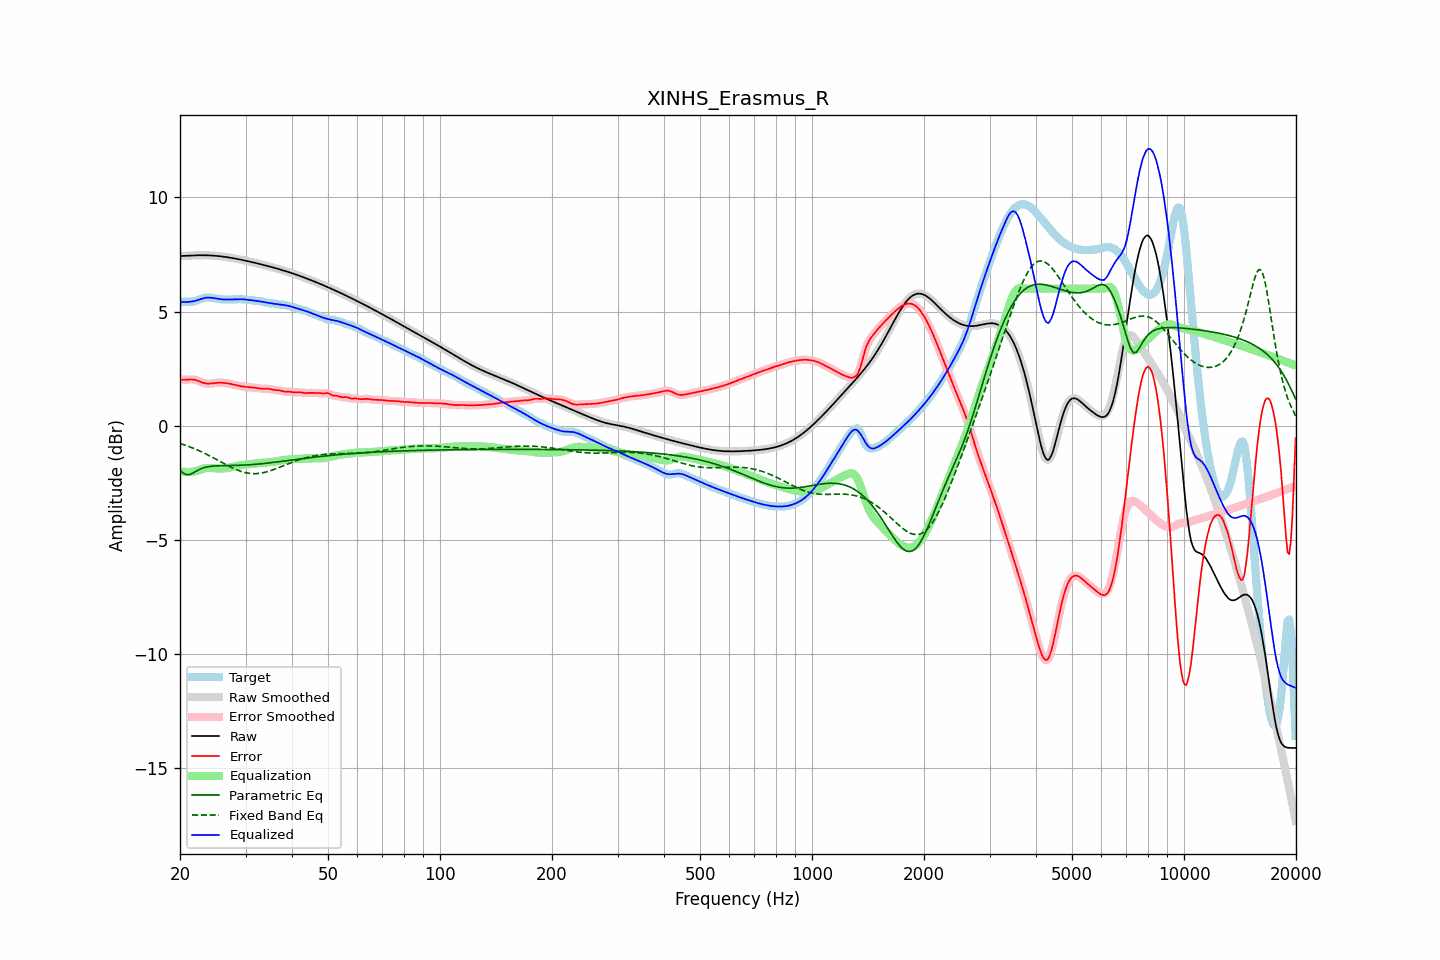

The data file committed next to this chart (first rows):
frequency, raw, error, smoothed, error_smoothed, equalization, parametric_eq, fixed_band_eq, equalized_raw, equalized_smoothed, target
20.00, 7.43, 2.02, 7.43, 2.02, -2.00, -1.95, -0.77, 5.43, 5.43, 5.41
20.20, 7.43, 2.01, 7.43, 2.01, -2.01, -2.02, -0.80, 5.42, 5.42, 5.42
20.40, 7.44, 2.01, 7.44, 2.01, -2.02, -2.08, -0.82, 5.42, 5.42, 5.43
20.61, 7.44, 2.01, 7.44, 2.01, -2.02, -2.11, -0.85, 5.41, 5.41, 5.43
20.81, 7.44, 2.01, 7.44, 2.01, -2.03, -2.15, -0.87, 5.42, 5.42, 5.43
21.02, 7.45, 2.02, 7.45, 2.02, -2.03, -2.14, -0.90, 5.42, 5.42, 5.43
21.23, 7.45, 2.02, 7.45, 2.02, -2.03, -2.14, -0.92, 5.43, 5.43, 5.43
21.44, 7.45, 2.03, 7.45, 2.02, -2.02, -2.11, -0.95, 5.43, 5.43, 5.43
21.66, 7.46, 2.02, 7.46, 2.02, -2.01, -2.08, -0.98, 5.44, 5.44, 5.44
21.87, 7.46, 2.01, 7.46, 2.01, -2.00, -2.03, -1.01, 5.46, 5.46, 5.45
22.09, 7.46, 1.99, 7.46, 1.99, -1.99, -1.99, -1.04, 5.48, 5.48, 5.47
22.31, 7.46, 1.97, 7.46, 1.97, -1.97, -1.96, -1.07, 5.50, 5.50, 5.49
22.54, 7.46, 1.94, 7.46, 1.94, -1.94, -1.92, -1.10, 5.52, 5.52, 5.52
22.76, 7.46, 1.92, 7.46, 1.92, -1.92, -1.89, -1.13, 5.55, 5.55, 5.55
22.99, 7.46, 1.89, 7.46, 1.89, -1.90, -1.86, -1.17, 5.57, 5.57, 5.58
23.22, 7.46, 1.87, 7.46, 1.87, -1.88, -1.84, -1.20, 5.59, 5.59, 5.60
23.45, 7.46, 1.85, 7.46, 1.85, -1.86, -1.82, -1.24, 5.60, 5.60, 5.61
23.69, 7.46, 1.84, 7.46, 1.84, -1.85, -1.80, -1.27, 5.61, 5.61, 5.62
23.92, 7.46, 1.84, 7.46, 1.84, -1.85, -1.79, -1.31, 5.61, 5.61, 5.62
24.16, 7.45, 1.85, 7.45, 1.85, -1.85, -1.78, -1.34, 5.61, 5.61, 5.61
24.40, 7.45, 1.85, 7.45, 1.85, -1.85, -1.77, -1.38, 5.60, 5.60, 5.60
24.65, 7.45, 1.86, 7.45, 1.86, -1.86, -1.77, -1.42, 5.59, 5.59, 5.58
24.89, 7.44, 1.87, 7.44, 1.87, -1.87, -1.76, -1.46, 5.57, 5.57, 5.57
25.14, 7.43, 1.88, 7.43, 1.88, -1.87, -1.76, -1.49, 5.56, 5.56, 5.56
25.39, 7.43, 1.88, 7.43, 1.88, -1.88, -1.76, -1.53, 5.55, 5.55, 5.55
25.65, 7.42, 1.88, 7.42, 1.88, -1.88, -1.75, -1.57, 5.54, 5.54, 5.54
25.91, 7.41, 1.88, 7.41, 1.88, -1.88, -1.75, -1.61, 5.53, 5.53, 5.53
26.16, 7.40, 1.88, 7.40, 1.88, -1.87, -1.75, -1.65, 5.53, 5.53, 5.53
26.43, 7.39, 1.87, 7.39, 1.87, -1.87, -1.75, -1.69, 5.52, 5.52, 5.52
26.69, 7.38, 1.86, 7.38, 1.86, -1.86, -1.75, -1.72, 5.52, 5.52, 5.52
26.96, 7.37, 1.85, 7.37, 1.85, -1.85, -1.75, -1.76, 5.52, 5.52, 5.52
27.23, 7.36, 1.84, 7.36, 1.84, -1.83, -1.75, -1.79, 5.53, 5.53, 5.52
27.50, 7.35, 1.82, 7.35, 1.82, -1.82, -1.74, -1.83, 5.53, 5.53, 5.53
27.77, 7.34, 1.80, 7.34, 1.80, -1.80, -1.74, -1.86, 5.53, 5.53, 5.53
28.05, 7.32, 1.79, 7.32, 1.79, -1.79, -1.74, -1.90, 5.53, 5.53, 5.54
28.33, 7.31, 1.77, 7.31, 1.77, -1.77, -1.74, -1.93, 5.54, 5.54, 5.54
28.62, 7.30, 1.76, 7.30, 1.76, -1.76, -1.74, -1.95, 5.54, 5.54, 5.54
28.90, 7.28, 1.74, 7.28, 1.74, -1.74, -1.73, -1.98, 5.54, 5.54, 5.54
29.19, 7.27, 1.73, 7.27, 1.73, -1.73, -1.73, -2.00, 5.54, 5.54, 5.54
29.48, 7.25, 1.72, 7.25, 1.72, -1.72, -1.73, -2.03, 5.54, 5.54, 5.54
29.78, 7.24, 1.71, 7.24, 1.71, -1.71, -1.73, -2.05, 5.53, 5.53, 5.53
30.08, 7.22, 1.70, 7.22, 1.70, -1.70, -1.72, -2.06, 5.52, 5.52, 5.52
30.38, 7.21, 1.69, 7.21, 1.69, -1.69, -1.72, -2.08, 5.52, 5.52, 5.52
30.68, 7.19, 1.68, 7.19, 1.68, -1.69, -1.71, -2.09, 5.51, 5.51, 5.51
30.99, 7.18, 1.68, 7.18, 1.68, -1.68, -1.71, -2.10, 5.50, 5.50, 5.50
31.30, 7.16, 1.67, 7.16, 1.67, -1.67, -1.70, -2.10, 5.49, 5.49, 5.49
31.61, 7.14, 1.67, 7.14, 1.67, -1.66, -1.70, -2.10, 5.48, 5.48, 5.48
31.93, 7.13, 1.66, 7.13, 1.66, -1.65, -1.69, -2.10, 5.47, 5.47, 5.47
32.24, 7.11, 1.65, 7.11, 1.65, -1.65, -1.69, -2.10, 5.46, 5.46, 5.46
32.57, 7.09, 1.64, 7.09, 1.64, -1.64, -1.68, -2.09, 5.45, 5.45, 5.46
32.89, 7.07, 1.62, 7.07, 1.63, -1.63, -1.67, -2.08, 5.44, 5.44, 5.45
33.22, 7.06, 1.62, 7.06, 1.62, -1.63, -1.66, -2.07, 5.43, 5.43, 5.44
33.55, 7.04, 1.61, 7.04, 1.62, -1.62, -1.66, -2.06, 5.42, 5.42, 5.42
33.89, 7.02, 1.62, 7.02, 1.62, -1.62, -1.65, -2.04, 5.40, 5.40, 5.40
34.23, 7.00, 1.62, 7.00, 1.62, -1.61, -1.64, -2.02, 5.39, 5.39, 5.38
34.57, 6.98, 1.62, 6.98, 1.61, -1.61, -1.63, -2.00, 5.38, 5.38, 5.37
34.92, 6.96, 1.61, 6.96, 1.60, -1.60, -1.63, -1.98, 5.37, 5.37, 5.36
35.27, 6.95, 1.59, 6.95, 1.59, -1.59, -1.62, -1.95, 5.35, 5.35, 5.36
35.62, 6.93, 1.58, 6.93, 1.58, -1.58, -1.61, -1.93, 5.34, 5.34, 5.35
35.97, 6.91, 1.56, 6.91, 1.57, -1.57, -1.60, -1.90, 5.33, 5.33, 5.34
... 635 more rows
